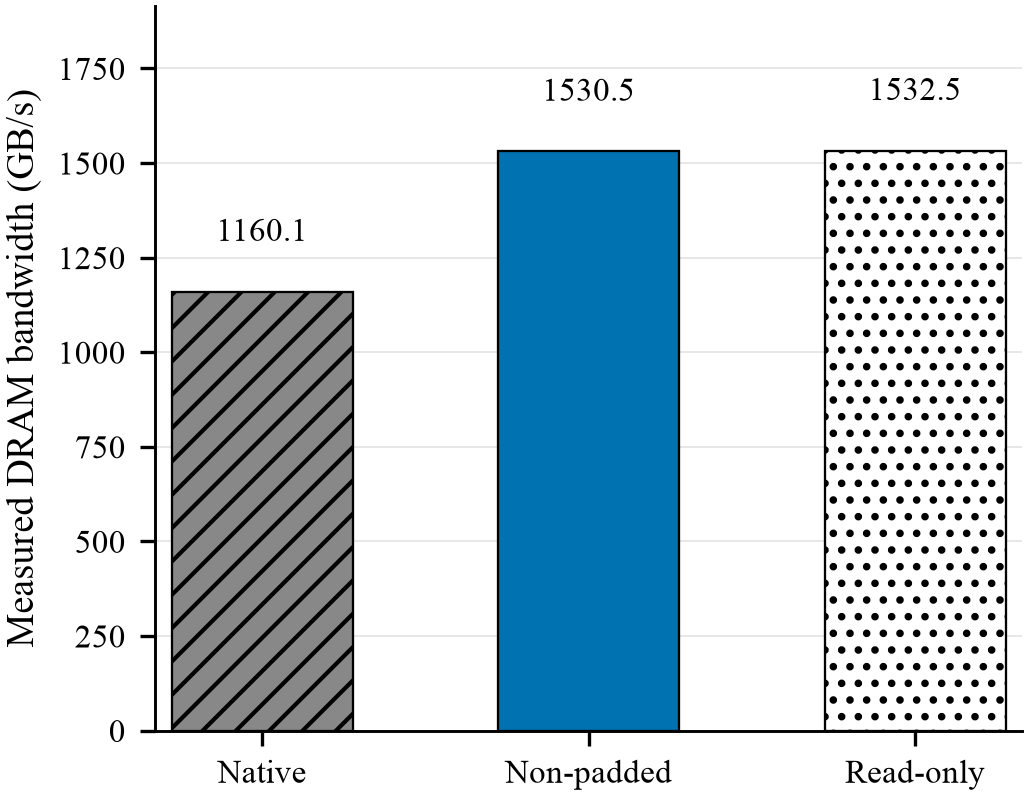

The file beside this chart, header and first rows:
mode, value, p10, p90, scope
Native, 1160, , , one diagnostic capture
Non-padded, 1531, , , one diagnostic capture
Read-only, 1532, , , one diagnostic capture
